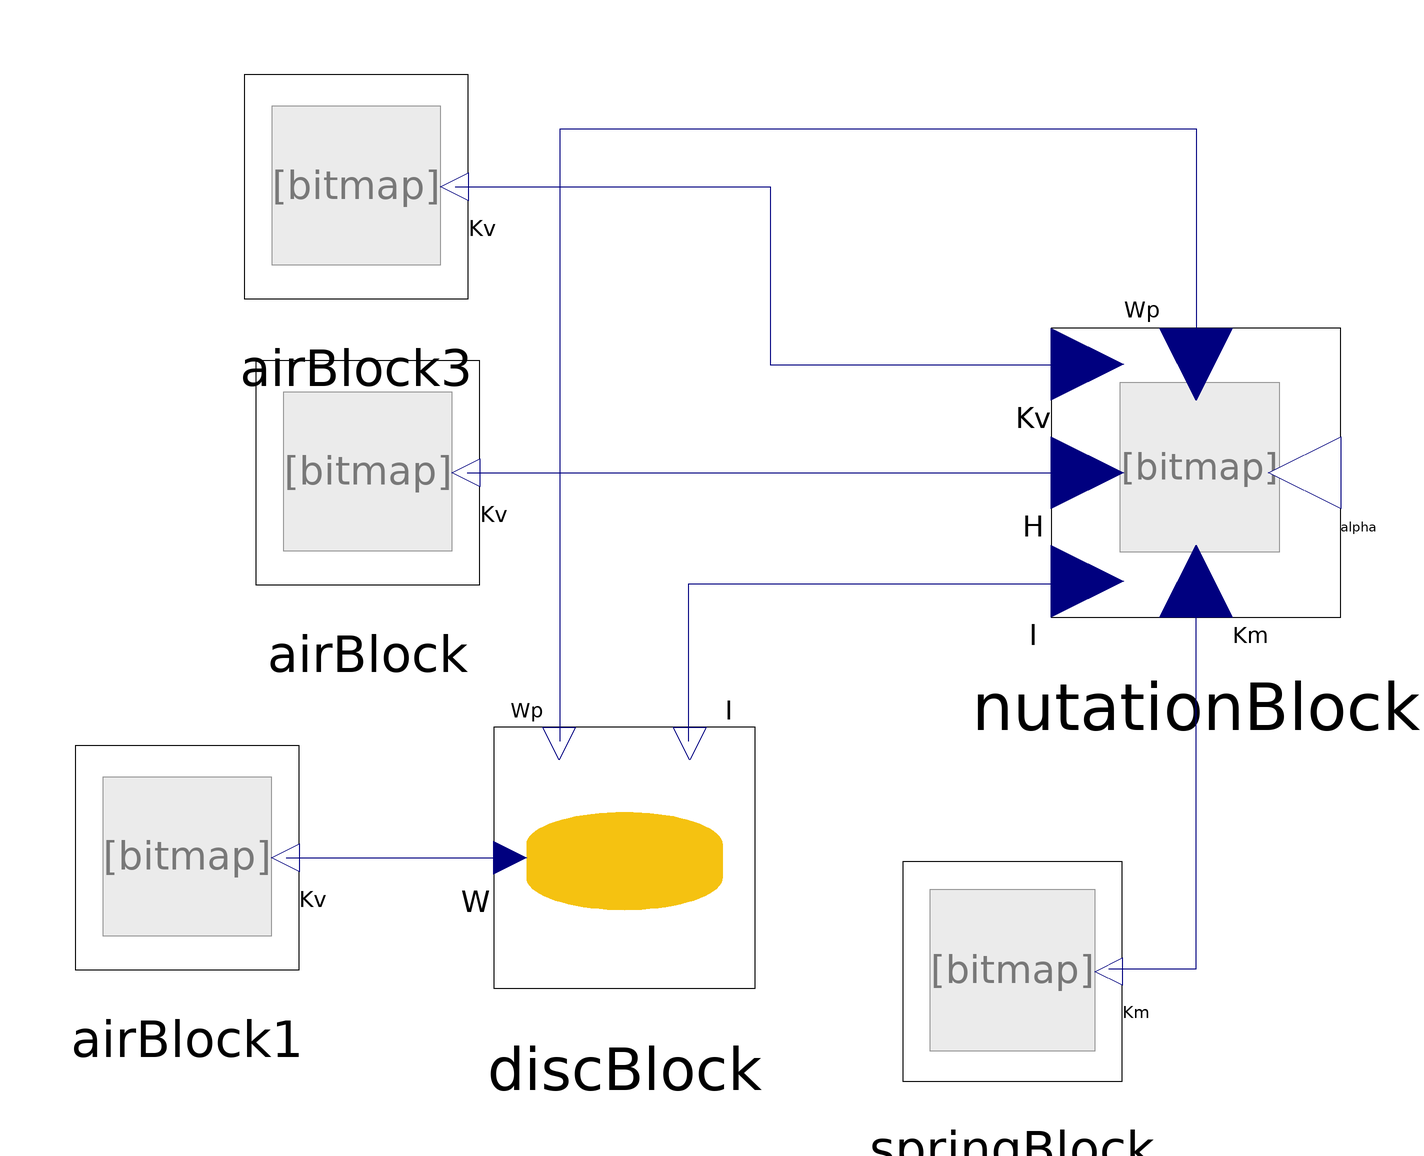

This picture is the connection diagram that the Modelica source below describes through its graphical annotations.

model Test_1
  MYS.AirBlock airBlock(pKv = 3)  annotation(
    Placement(transformation(origin = {-234, 24}, extent = {{-48, -48}, {48, 48}})));
  MYS.NutationBlock nutationBlock(initial_nutation = 0)  annotation(
    Placement(transformation(origin = {50, 24}, extent = {{-62, -62}, {62, 62}})));
  MYS.AirBlock airBlock3(pKv = 3) annotation(
    Placement(transformation(origin = {-238, 122}, extent = {{-48, -48}, {48, 48}})));
  MYS.SpringBlock springBlock(pKm = 3)  annotation(
    Placement(transformation(origin = {-13, -147}, extent = {{-47, -47}, {47, 47}})));
  MYS.DiscBlock discBlock(R = 0.1, M = 5, r = 0.02, g = 9.8)  annotation(
    Placement(transformation(origin = {-146, -108}, extent = {{-56, -56}, {56, 56}})));
  MYS.AirBlock airBlock1(pKv = 3) annotation(
    Placement(transformation(origin = {-296, -108}, extent = {{-48, -48}, {48, 48}})));
equation
  connect(airBlock.Kv, nutationBlock.I) annotation(
    Line(points = {{-200, 24}, {13, 24}}, color = {0, 0, 127}));
  connect(airBlock3.Kv, nutationBlock.H) annotation(
    Line(points = {{-204, 122}, {-96, 122}, {-96, 61}, {13, 61}}, color = {0, 0, 127}));
  connect(springBlock.Km, nutationBlock.wp) annotation(
    Line(points = {{20, -146}, {50, -146}, {50, -14}}, color = {0, 0, 127}));
  connect(discBlock.I, nutationBlock.Km) annotation(
    Line(points = {{-124, -68}, {-124, -14}, {12, -14}}, color = {0, 0, 127}));
  connect(discBlock.Wp, nutationBlock.Kv) annotation(
    Line(points = {{-168, -68}, {-168, 142}, {50, 142}, {50, 62}}, color = {0, 0, 127}));
  connect(airBlock1.Kv, discBlock.w) annotation(
    Line(points = {{-262, -108}, {-186, -108}}, color = {0, 0, 127}));
  annotation(
    Diagram(coordinateSystem(extent = {{-300, 200}, {280, -140}})),
    version = "",
    uses);
end Test_1;